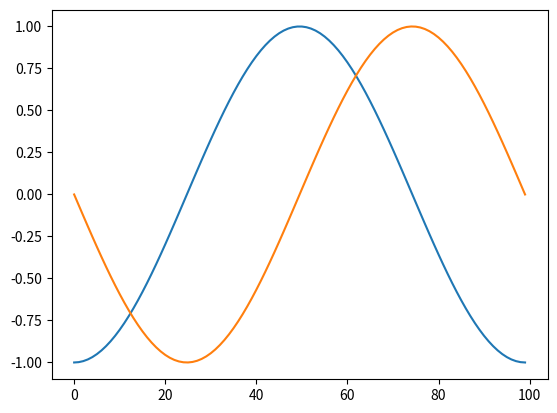

This chart was generated by the following Python code:
import matplotlib.pyplot as plt
import numpy as np
def plot_auto_generate_x_value():
    plt.plot([1, 2, 3, 4])
    plt.ylabel('some numbers')
    plt.show()

def plot_format_style():
    plt.plot([1, 2, 3, 4], [1, 4, 9, 16], 'ro') #1 số kiểu định dạng như: ro,bo ; k,r--
    plt.axis([0, 6, 0, 20])
    plt.show()

def plot_sin_cos():
    X = np.linspace(-np.pi, np.pi, 100, endpoint=True)
    #x=np.arange(0.,8.0,0.1)
    C,S = np.cos(X), np.sin(X)
    plt.plot(C)
    plt.plot(S)
    plt.show()

def plot_tan():
    X = np.linspace(-np.pi, np.pi, 100, endpoint=True)
    t = np.tan(X)
    plt.plot(X, t)
    plt.show()

def plot_ax():
    a,b = int(input("nhap a: ")), int(input("nhap b: "))
    x=np.arange(10)
    plt.plot(a*x+b)
    plt.show()

def plot_ax2():
    a,b,c = int(input("nhap a: ")), int(input("nhap b: ")), int(input("nhap c: "))
    x=np.arange(10)
    plt.plot(a*x**2+b*x+c,'r--')
    plt.show()

def plot_apx_log_ex():
    a=int(input("nhap a: "))
    x=np.arange(3, 10)
    plt.plot(x,a**x,'g')
    plt.show()
    plt.plot(x,np.exp(x),'r')
    plt.show()
    plt.plot(x,np.log(x),'b')
    plt.show()

def plot_gauss():
    x=np.arange(-20,21)
    o=5
    u=0
    plt.title("Phân phối chuẩn (Gauss)")
    plt.plot(x,1/(o*np.sqrt(2*np.pi))*np.exp(-(x-u)**2/(2*o**2)))
    plt.show()

plot_sin_cos()
